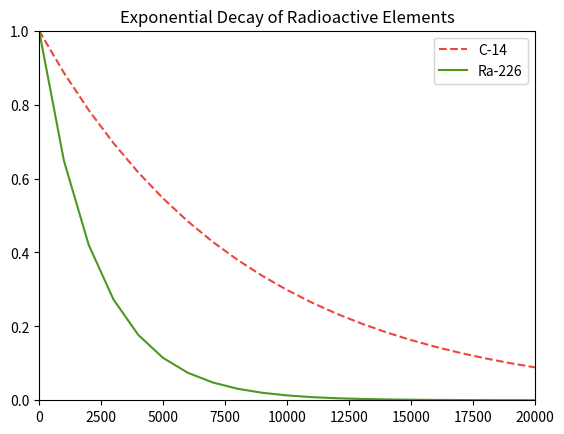

Reproduce this figure in Python.
#!/usr/bin/env python3
import numpy as np
import matplotlib.pyplot as plt

x = np.arange(0, 21000, 1000)
r = np.log(0.5)
t1 = 5730
t2 = 1600
y1 = np.exp((r / t1) * x)
y2 = np.exp((r / t2) * x)

plt.title('Exponential Decay of Radioactive Elements')
plt.xlim(0, 20000)
plt.ylim(0, 1)
line1, = plt.plot(x, y1, color="#eb473f", label="C-14", linestyle="dashed")
line2, = plt.plot(x, y2, color="#4f9720", label="Ra-226")
plt.legend((line1, line2), (line1.get_label(), line2.get_label()))
plt.show()
